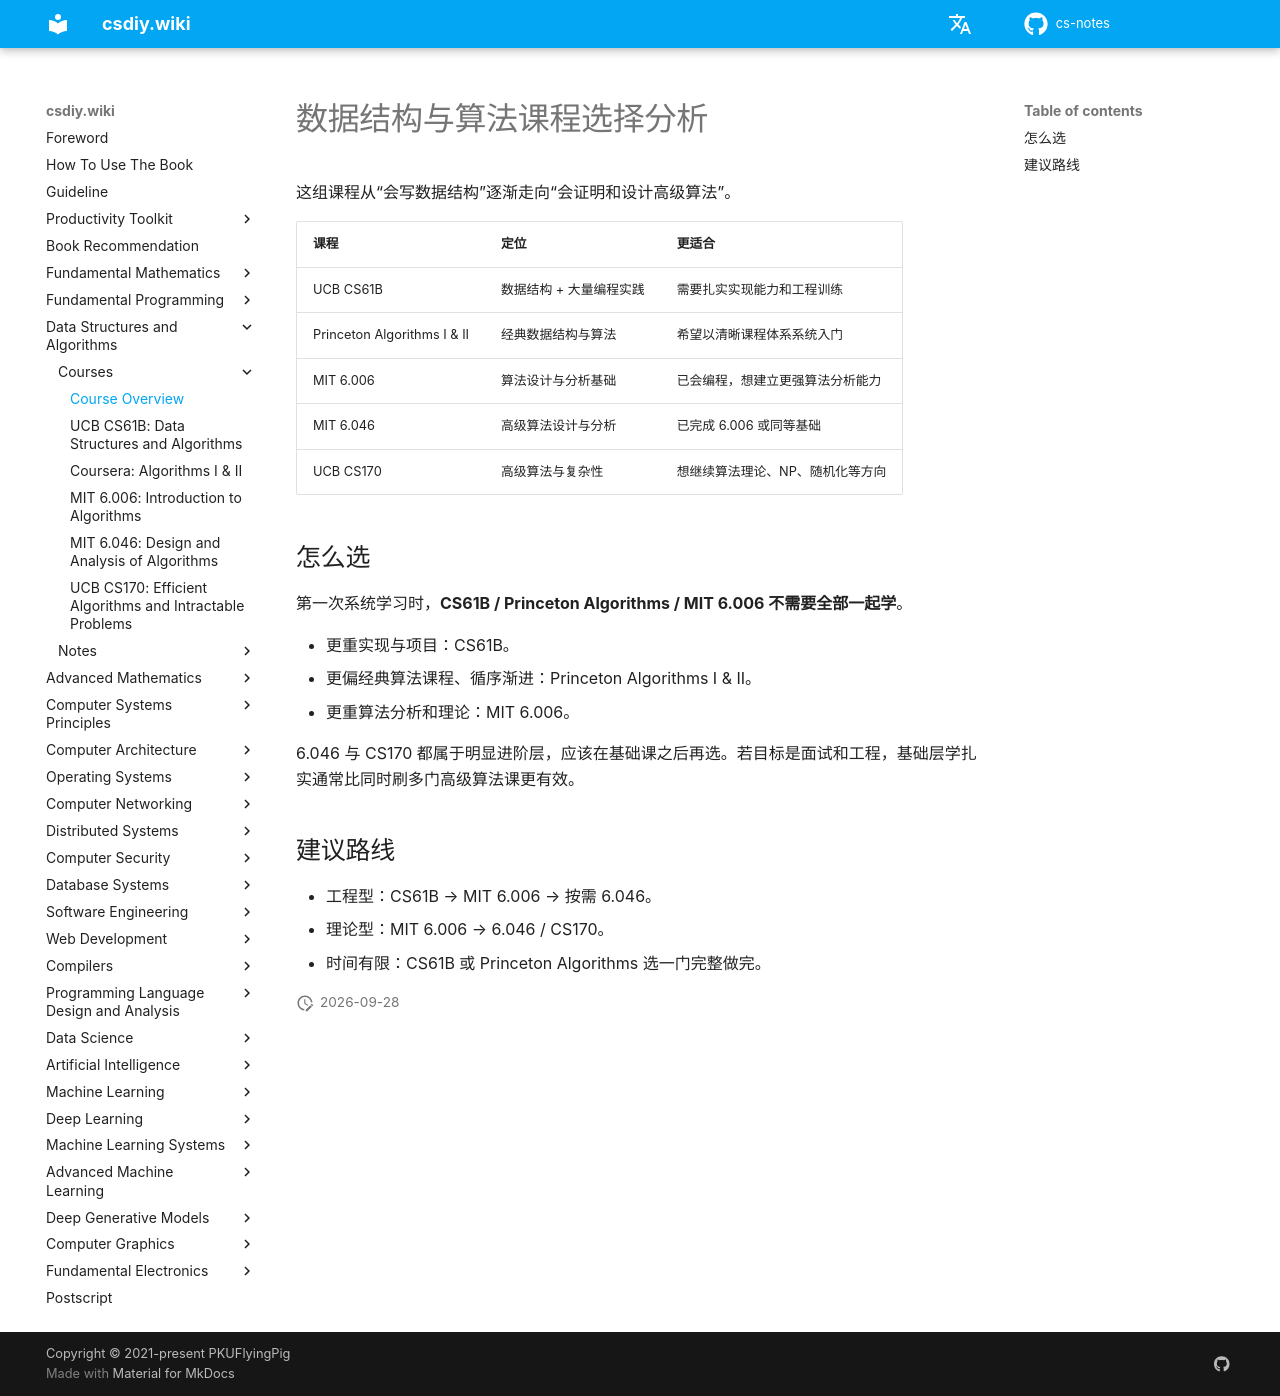

repository: mop74720-commits/cs-notes · page: en/数据结构与算法/课程/index.html · generator: mkdocs

# 数据结构与算法课程选择分析

这组课程从“会写数据结构”逐渐走向“会证明和设计高级算法”。

| 课程 | 定位 | 更适合 |
| --- | --- | --- |
| UCB CS61B | 数据结构 + 大量编程实践 | 需要扎实实现能力和工程训练 |
| Princeton Algorithms I & II | 经典数据结构与算法 | 希望以清晰课程体系系统入门 |
| MIT 6.006 | 算法设计与分析基础 | 已会编程，想建立更强算法分析能力 |
| MIT 6.046 | 高级算法设计与分析 | 已完成 6.006 或同等基础 |
| UCB CS170 | 高级算法与复杂性 | 想继续算法理论、NP、随机化等方向 |

## 怎么选

第一次系统学习时，**CS61B / Princeton Algorithms / MIT 6.006 不需要全部一起学**。

- 更重实现与项目：CS61B。
- 更偏经典算法课程、循序渐进：Princeton Algorithms I & II。
- 更重算法分析和理论：MIT 6.006。

6.046 与 CS170 都属于明显进阶层，应该在基础课之后再选。若目标是面试和工程，基础层学扎实通常比同时刷多门高级算法课更有效。

## 建议路线

- 工程型：CS61B → MIT 6.006 → 按需 6.046。
- 理论型：MIT 6.006 → 6.046 / CS170。
- 时间有限：CS61B 或 Princeton Algorithms 选一门完整做完。
